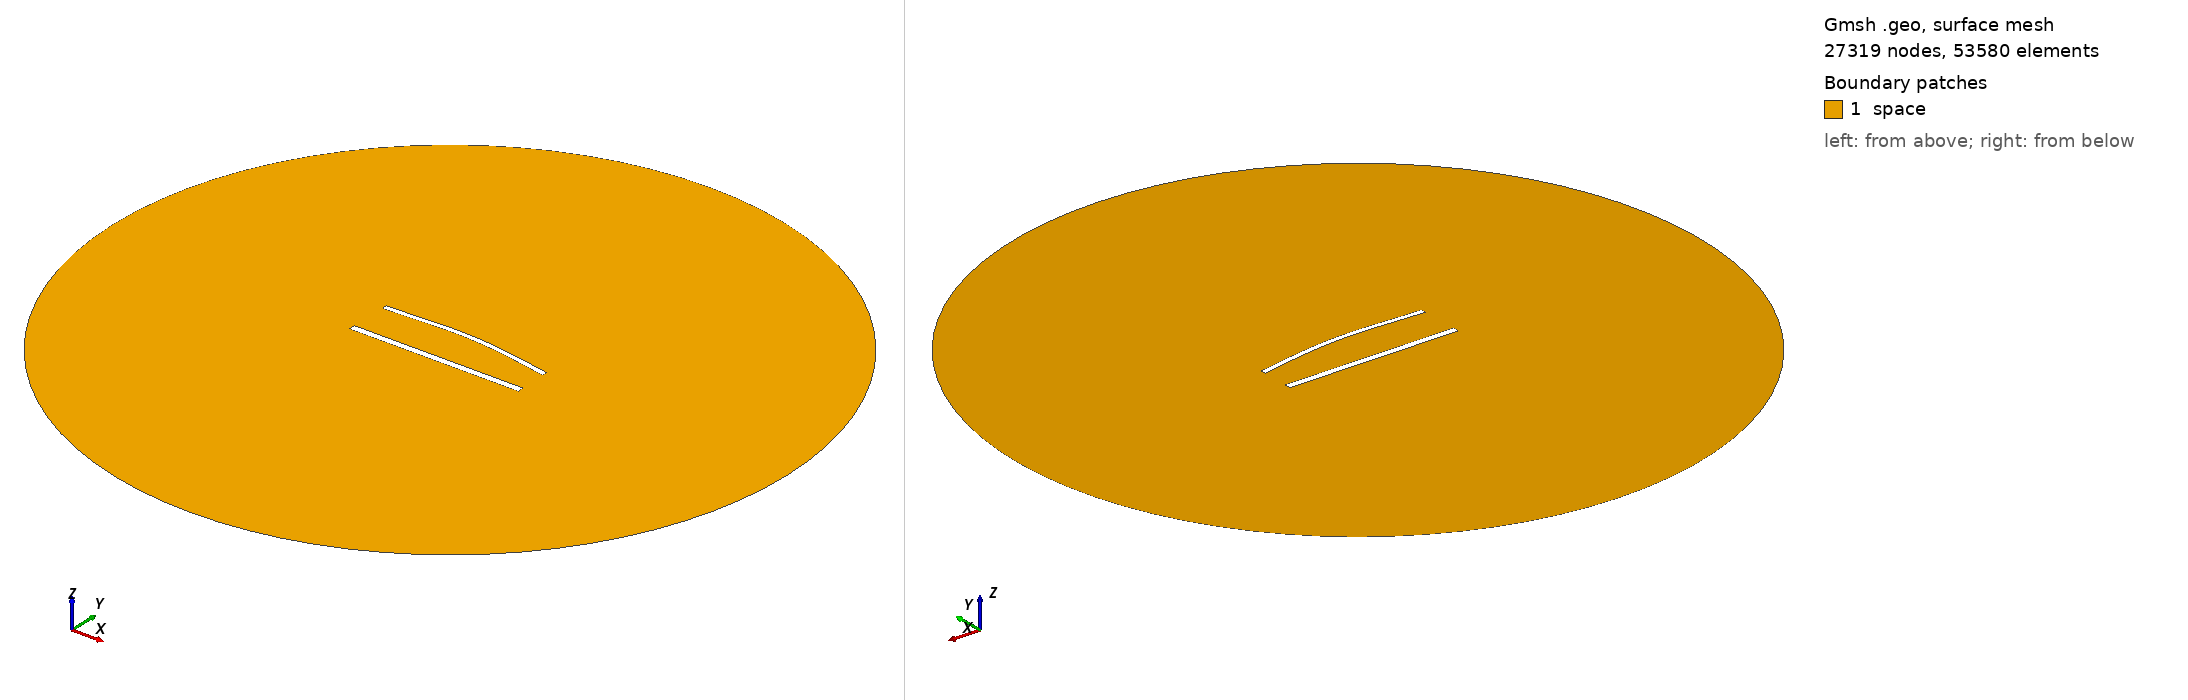

Gmsh geometry script, surface-meshed: 27319 nodes, 53580 surface elements. Boundary patches (legend numbers): 1 space. Left view from above one corner, right view from below the opposite corner. Legend entries are the model's physical surfaces. The drawing asked Gmsh for element sizes between 1% and 20% of the model's largest extent; the script's own settings can give other sizes.

=== 1400.geo (drawn) ===
//---------------------------------------
// Geometry kernel
//---------------------------------------

SetFactory("OpenCASCADE");



//---------------------------------------
// Parameters of the geometry
//---------------------------------------

// Overetch of the upper plate
overetch = 0.375;

// Distance between the plates
distance = 25.0;

// Discretization over the x axis (for the deformation)
nx = 50; 

// Length of the plate
L = 100 - overetch; 

// Number of modes
n = 4; 

// 1st mode coefficient
coeff(1) = -1.5;
beta(1) = 0.596864 * 3.1415926535 / L;

// 2nd mode coefficient
coeff(2) = 1.5;
beta(2) = 1.49418 * 3.1415926535 / L;

// 3rd mode coefficient
coeff(3) = 0.0;
beta(3) = 2.50025 * 3.1415926535 / L;

// 4th mode coefficient
coeff(4) = 0.0;
beta(4) = 3.49999 * 3.1415926535 / L;



//---------------------------------------
// Upper plate (deformed rectangle)
//---------------------------------------

// Coordiantes of the upper plate
xmin = -50;
xmax = 50 - overetch;

// Height of the upper plate
yheight = 4 - 2 * overetch;

// Indexes of the points
UpperID[] = {};
LowerID[] = {};
LeftID[] = {};
RightID[] = {};

// Point index
p = 1;

// Horizontal edges
For i In {1:nx}
    x = xmin + (i-1)*(xmax - xmin)/(nx-1);

    y_bottom = distance / 2 + overetch;
    For j In {1:n}
        C = (Cosh(beta(j)*L) + Cos(beta(j)*L)) / (Sinh(beta(j)*L) + Sin(beta(j)*L));
        y_bottom  = y_bottom + coeff(j) * (Cosh(beta(j)*(x+50)) - Cos(beta(j)*(x+50)) - C * (Sinh(beta(j)*(x+50)) - Sin(beta(j)*(x+50))));
    EndFor

    y_top = y_bottom + yheight;

    Point(p) = {x, y_top, 0, 1.0};
    UpperID[i] = p;
    p = p + 1;

    Point(p) = {x, y_bottom, 0, 1.0};
    LowerID[i] = p;
    p = p + 1;
EndFor

// Create point lists
UpperPts[] = {}; LowerPts[] = {};
For i In {1:nx}
  UpperPts[] += {UpperID[i]};
  LowerPts[] += {LowerID[i]};
EndFor

// Build splines
Spline(1) = {UpperPts[]};
Spline(2) = {LowerPts[]};
Line(3) = {LowerPts[nx-1], UpperPts[nx-1]};
Line(4) = {LowerPts[0], UpperPts[0]};

// Build the plane surface
Curve Loop(1) = {2, 3, -1, -4};
Plane Surface(1) = {1};



//---------------------------------------
// Lower plate (rectangle)
//---------------------------------------

// Vertices
Point(1001) = {-50, -distance/2, 0, 1.0};
Point(1002) = { 50, -distance/2, 0, 1.0};
Point(1003) = { 50,  -distance/2 + 4, 0, 1.0};
Point(1004) = {-50,  -distance/2 + 4, 0, 1.0};

// Edges
Line(5) = {1001, 1002};
Line(6) = {1002, 1003};
Line(7) = {1003, 1004};
Line(8) = {1004, 1001};

// Plane surface
Line Loop(2) = {5, 6, 7, 8};
Plane Surface(2) = {2}; 



//---------------------------------------
// Outer (fictious) boundary
//---------------------------------------

// Points
Point(1005) = {0, 0, 0};       // Center
Point(1006) = {200, 0, 0};     // Start point
Point(1007) = {0, 200, 0};     // 90 degrees
Point(1008) = {-200, 0, 0};    // 180 degrees
Point(1009) = {0, -200, 0};    // 270 degrees

// Circle arcs (each needs start, center, end)
Circle(9) = {1006, 1005, 1007};
Circle(10) = {1007, 1005, 1008};
Circle(11) = {1008, 1005, 1009};
Circle(12) = {1009, 1005, 1006};

// Plane surface for the entire domain
Curve Loop(3) = {9, 10, 11, 12};
Surface(3) = {3};

// Subtract the plates from the whole domain to obtain the actual domain where we want to solve the equations
BooleanDifference{ Surface{3}; Delete; }{ Surface{1}; Surface{2}; Delete; }




//---------------------------------------
// Transfinite Lines/Curves
//---------------------------------------

// Set the number of points on the boundaries
r = 6;
d = 0.15;

// Plates
Transfinite Curve {1} = 50*r/4 Using Progression 1;
Transfinite Line {2} = 50*r Using Progression 1;
Transfinite Curve {3, 4} = 2*r Using Progression 1+d;
Transfinite Line {5} = 50*r/4 Using Progression 1;
Transfinite Line {7} = 50*r Using Progression 1;
Transfinite Line {6} = 2*r Using Progression 1-d;
Transfinite Line {8} = 2*r Using Progression 1+d;

// Outer boundary
Transfinite Line {9, 10, 11, 12} = 20 Using Progression 1;



//---------------------------------------
// Physical groups
//---------------------------------------                

// Physical curves (boundaries)
Physical Line("force_segment", 10) = {2};
Physical Line("upper_plate", 11) = {1, 3, 4};
Physical Line("lower_plate", 12) = {5, 6, 7, 8};
Physical Line("boundary", 20) = {9, 10, 11, 12};

// Physical Surfaces
Physical Surface("space", 30) = {3};



//---------------------------------------
// 6. Generate the Mesh
//---------------------------------------

// 2D mesh generation
Mesh 2;
